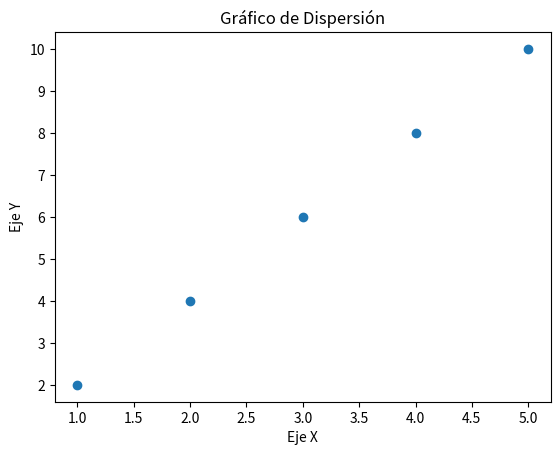

Here is the Python script that generated this plot:
import matplotlib.pyplot as plt

# Datos para el eje x
x = [1, 2, 3, 4, 5]

# Datos para el eje y
y = [2, 4, 6, 8, 10]

# Crear el gráfico de dispersión
plt.scatter(x, y)

# Agregar etiquetas y título
plt.xlabel("Eje X")
plt.ylabel("Eje Y")
plt.title("Gráfico de Dispersión")

# Mostrar el gráfico
plt.show()
